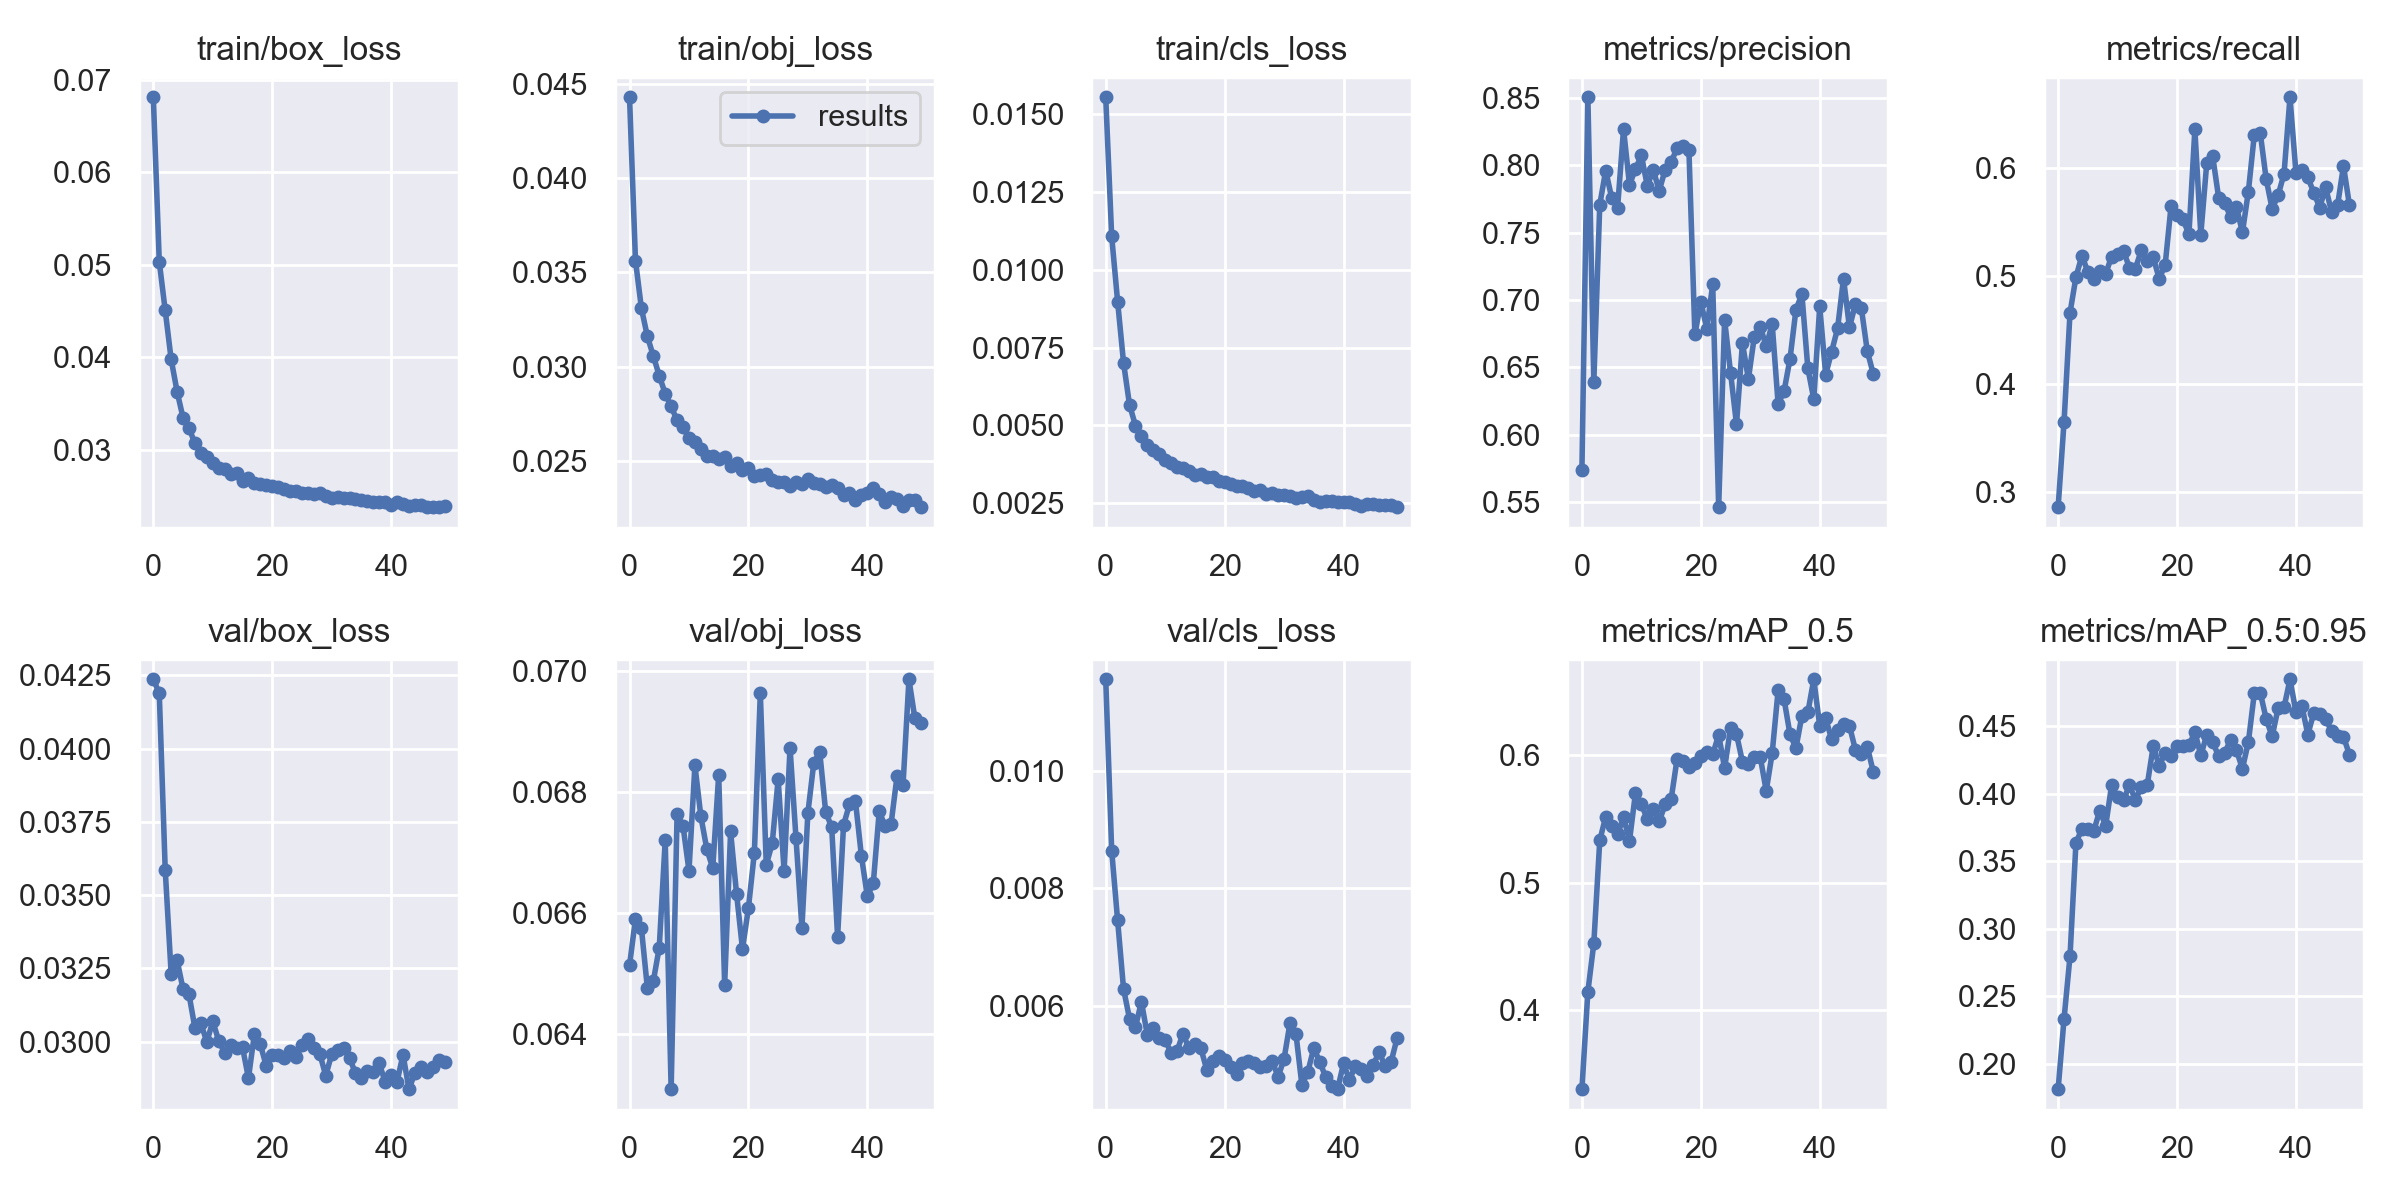

The data file committed next to this chart (first rows):
epoch, train/box_loss, train/obj_loss, train/cls_loss, metrics/precision, metrics/recall, metrics/mAP_0.5, metrics/mAP_0.5:0.95, val/box_loss, val/obj_loss, val/cls_loss, x/lr0, x/lr1, x/lr2
0, 0.06814, 0.04428, 0.01555, 0.5741, 0.2856, 0.3384, 0.1814, 0.04237, 0.06513, 0.01155, 0.07006, 0.003327, 0.003327
1, 0.05033, 0.03562, 0.01108, 0.8505, 0.3649, 0.4146, 0.2335, 0.04189, 0.0659, 0.008641, 0.04003, 0.006631, 0.006631
2, 0.04506, 0.0331, 0.00898, 0.6391, 0.466, 0.4524, 0.2798, 0.03586, 0.06574, 0.007455, 0.009966, 0.009904, 0.009904
3, 0.03976, 0.03161, 0.007008, 0.7707, 0.4991, 0.5329, 0.3636, 0.03231, 0.06476, 0.006288, 0.009865, 0.009865, 0.009865
4, 0.03627, 0.03058, 0.005663, 0.7961, 0.519, 0.5515, 0.3739, 0.03277, 0.06487, 0.005786, 0.009865, 0.009865, 0.009865
5, 0.03343, 0.02952, 0.004994, 0.7759, 0.504, 0.5442, 0.3738, 0.03179, 0.06543, 0.00564, 0.00982, 0.00982, 0.00982
6, 0.03233, 0.02858, 0.004665, 0.7687, 0.4969, 0.5376, 0.3726, 0.03161, 0.0672, 0.006071, 0.009775, 0.009775, 0.009775
7, 0.03066, 0.0279, 0.004365, 0.8268, 0.5045, 0.5512, 0.3873, 0.03046, 0.06308, 0.005511, 0.00973, 0.00973, 0.00973
8, 0.02967, 0.02716, 0.004207, 0.7855, 0.5023, 0.5326, 0.3762, 0.03062, 0.06764, 0.005629, 0.009685, 0.009685, 0.009685
9, 0.02921, 0.02681, 0.004075, 0.7972, 0.5181, 0.5698, 0.4063, 0.02999, 0.06744, 0.005451, 0.00964, 0.00964, 0.00964
10, 0.02856, 0.0262, 0.003888, 0.8074, 0.5204, 0.5614, 0.3973, 0.03069, 0.0667, 0.005426, 0.009595, 0.009595, 0.009595
11, 0.02802, 0.02603, 0.003788, 0.7847, 0.5234, 0.5494, 0.3954, 0.03003, 0.06845, 0.005201, 0.00955, 0.00955, 0.00955
12, 0.02792, 0.02567, 0.003654, 0.7965, 0.5077, 0.5575, 0.4061, 0.02961, 0.0676, 0.005237, 0.009505, 0.009505, 0.009505
13, 0.0273, 0.02526, 0.003636, 0.7812, 0.507, 0.5478, 0.3956, 0.02988, 0.06706, 0.00553, 0.00946, 0.00946, 0.00946
14, 0.02742, 0.02528, 0.003541, 0.7966, 0.5242, 0.5612, 0.4048, 0.02976, 0.06674, 0.00528, 0.009415, 0.009415, 0.009415
15, 0.02657, 0.02511, 0.003409, 0.8023, 0.5138, 0.5651, 0.4067, 0.02981, 0.06829, 0.005357, 0.00937, 0.00937, 0.00937
16, 0.02688, 0.0252, 0.003431, 0.8128, 0.5173, 0.5964, 0.4351, 0.02875, 0.06481, 0.005283, 0.009325, 0.009325, 0.009325
17, 0.02636, 0.02472, 0.003355, 0.8144, 0.4977, 0.5953, 0.4203, 0.03026, 0.06735, 0.004915, 0.00928, 0.00928, 0.00928
18, 0.02626, 0.0249, 0.003344, 0.811, 0.5101, 0.5901, 0.4303, 0.02991, 0.06632, 0.005065, 0.009235, 0.009235, 0.009235
19, 0.02615, 0.02453, 0.003213, 0.6745, 0.5652, 0.5933, 0.428, 0.02916, 0.0654, 0.005146, 0.00919, 0.00919, 0.00919
20, 0.02607, 0.02464, 0.00318, 0.6986, 0.5565, 0.599, 0.4355, 0.02953, 0.06608, 0.005085, 0.009145, 0.009145, 0.009145
21, 0.02591, 0.02423, 0.003128, 0.6787, 0.5527, 0.6024, 0.4354, 0.02954, 0.067, 0.004965, 0.0091, 0.0091, 0.0091
22, 0.02577, 0.02428, 0.003045, 0.7116, 0.5388, 0.6003, 0.4356, 0.02945, 0.06964, 0.004848, 0.009055, 0.009055, 0.009055
23, 0.02549, 0.02433, 0.003044, 0.5463, 0.6361, 0.6154, 0.4456, 0.02967, 0.0668, 0.005038, 0.00901, 0.00901, 0.00901
24, 0.02546, 0.02403, 0.003002, 0.6853, 0.5385, 0.5895, 0.4283, 0.02946, 0.06715, 0.005066, 0.008965, 0.008965, 0.008965
25, 0.02529, 0.0239, 0.002876, 0.6461, 0.6049, 0.6208, 0.4434, 0.02987, 0.06821, 0.005038, 0.00892, 0.00892, 0.00892
26, 0.02525, 0.02391, 0.002921, 0.6077, 0.6111, 0.616, 0.438, 0.03008, 0.0667, 0.00496, 0.008875, 0.008875, 0.008875
27, 0.02516, 0.02368, 0.002802, 0.6681, 0.5728, 0.5945, 0.4277, 0.02976, 0.06874, 0.004974, 0.00883, 0.00883, 0.00883
28, 0.02531, 0.02392, 0.002838, 0.6414, 0.5679, 0.5931, 0.4298, 0.02958, 0.06724, 0.005069, 0.008785, 0.008785, 0.008785
29, 0.02495, 0.0238, 0.002763, 0.6729, 0.5551, 0.598, 0.4398, 0.02884, 0.06576, 0.004795, 0.00874, 0.00874, 0.00874
30, 0.02481, 0.02406, 0.00276, 0.6801, 0.5642, 0.598, 0.432, 0.02957, 0.06766, 0.005105, 0.008695, 0.008695, 0.008695
31, 0.02488, 0.02382, 0.002734, 0.6657, 0.5405, 0.5717, 0.4184, 0.02969, 0.06849, 0.005713, 0.00865, 0.00865, 0.00865
32, 0.02475, 0.0238, 0.002661, 0.6823, 0.5785, 0.6011, 0.4382, 0.02979, 0.06866, 0.005524, 0.008605, 0.008605, 0.008605
33, 0.02473, 0.02363, 0.002711, 0.6229, 0.6311, 0.6502, 0.4742, 0.02944, 0.06767, 0.004653, 0.00856, 0.00856, 0.00856
34, 0.02463, 0.02372, 0.00272, 0.6323, 0.6327, 0.6434, 0.4747, 0.02893, 0.06743, 0.004883, 0.008515, 0.008515, 0.008515
35, 0.02458, 0.02358, 0.002593, 0.6562, 0.5899, 0.6159, 0.4552, 0.02877, 0.0656, 0.005287, 0.00847, 0.00847, 0.00847
36, 0.02444, 0.02323, 0.002529, 0.6929, 0.5624, 0.6052, 0.4423, 0.029, 0.06746, 0.005051, 0.008425, 0.008425, 0.008425
37, 0.02434, 0.02333, 0.002579, 0.7044, 0.575, 0.6305, 0.4631, 0.02896, 0.0678, 0.004793, 0.00838, 0.00838, 0.00838
38, 0.02437, 0.02295, 0.002571, 0.6493, 0.595, 0.6331, 0.4638, 0.02926, 0.06785, 0.004634, 0.008335, 0.008335, 0.008335
39, 0.02431, 0.02319, 0.002551, 0.6264, 0.6659, 0.659, 0.4845, 0.02862, 0.06695, 0.004588, 0.00829, 0.00829, 0.00829
40, 0.02398, 0.02329, 0.002527, 0.6953, 0.5961, 0.6226, 0.4604, 0.02884, 0.06628, 0.005024, 0.008245, 0.008245, 0.008245
41, 0.02431, 0.0236, 0.002544, 0.6446, 0.5985, 0.6284, 0.4649, 0.02863, 0.06649, 0.00474, 0.0082, 0.0082, 0.0082
42, 0.02409, 0.02325, 0.00247, 0.6617, 0.5915, 0.6121, 0.4437, 0.02955, 0.06768, 0.004988, 0.008155, 0.008155, 0.008155
43, 0.02393, 0.02283, 0.002423, 0.6789, 0.5775, 0.6196, 0.4596, 0.02838, 0.06744, 0.004927, 0.00811, 0.00811, 0.00811
44, 0.024, 0.02311, 0.002479, 0.7159, 0.5636, 0.6242, 0.4586, 0.02892, 0.06748, 0.004808, 0.008065, 0.008065, 0.008065
45, 0.024, 0.023, 0.002471, 0.6797, 0.5824, 0.6225, 0.4555, 0.02914, 0.06827, 0.005002, 0.00802, 0.00802, 0.00802
46, 0.0238, 0.0226, 0.002427, 0.6969, 0.5593, 0.6039, 0.446, 0.02896, 0.06811, 0.005217, 0.007975, 0.007975, 0.007975
47, 0.02383, 0.02294, 0.002431, 0.6939, 0.5655, 0.6005, 0.4427, 0.02913, 0.06987, 0.004973, 0.00793, 0.00793, 0.00793
48, 0.02377, 0.02296, 0.002434, 0.6621, 0.6023, 0.6064, 0.4422, 0.02938, 0.06922, 0.005049, 0.007885, 0.007885, 0.007885
49, 0.02389, 0.02257, 0.002373, 0.6453, 0.5659, 0.5867, 0.4288, 0.0293, 0.06915, 0.00545, 0.00784, 0.00784, 0.00784
